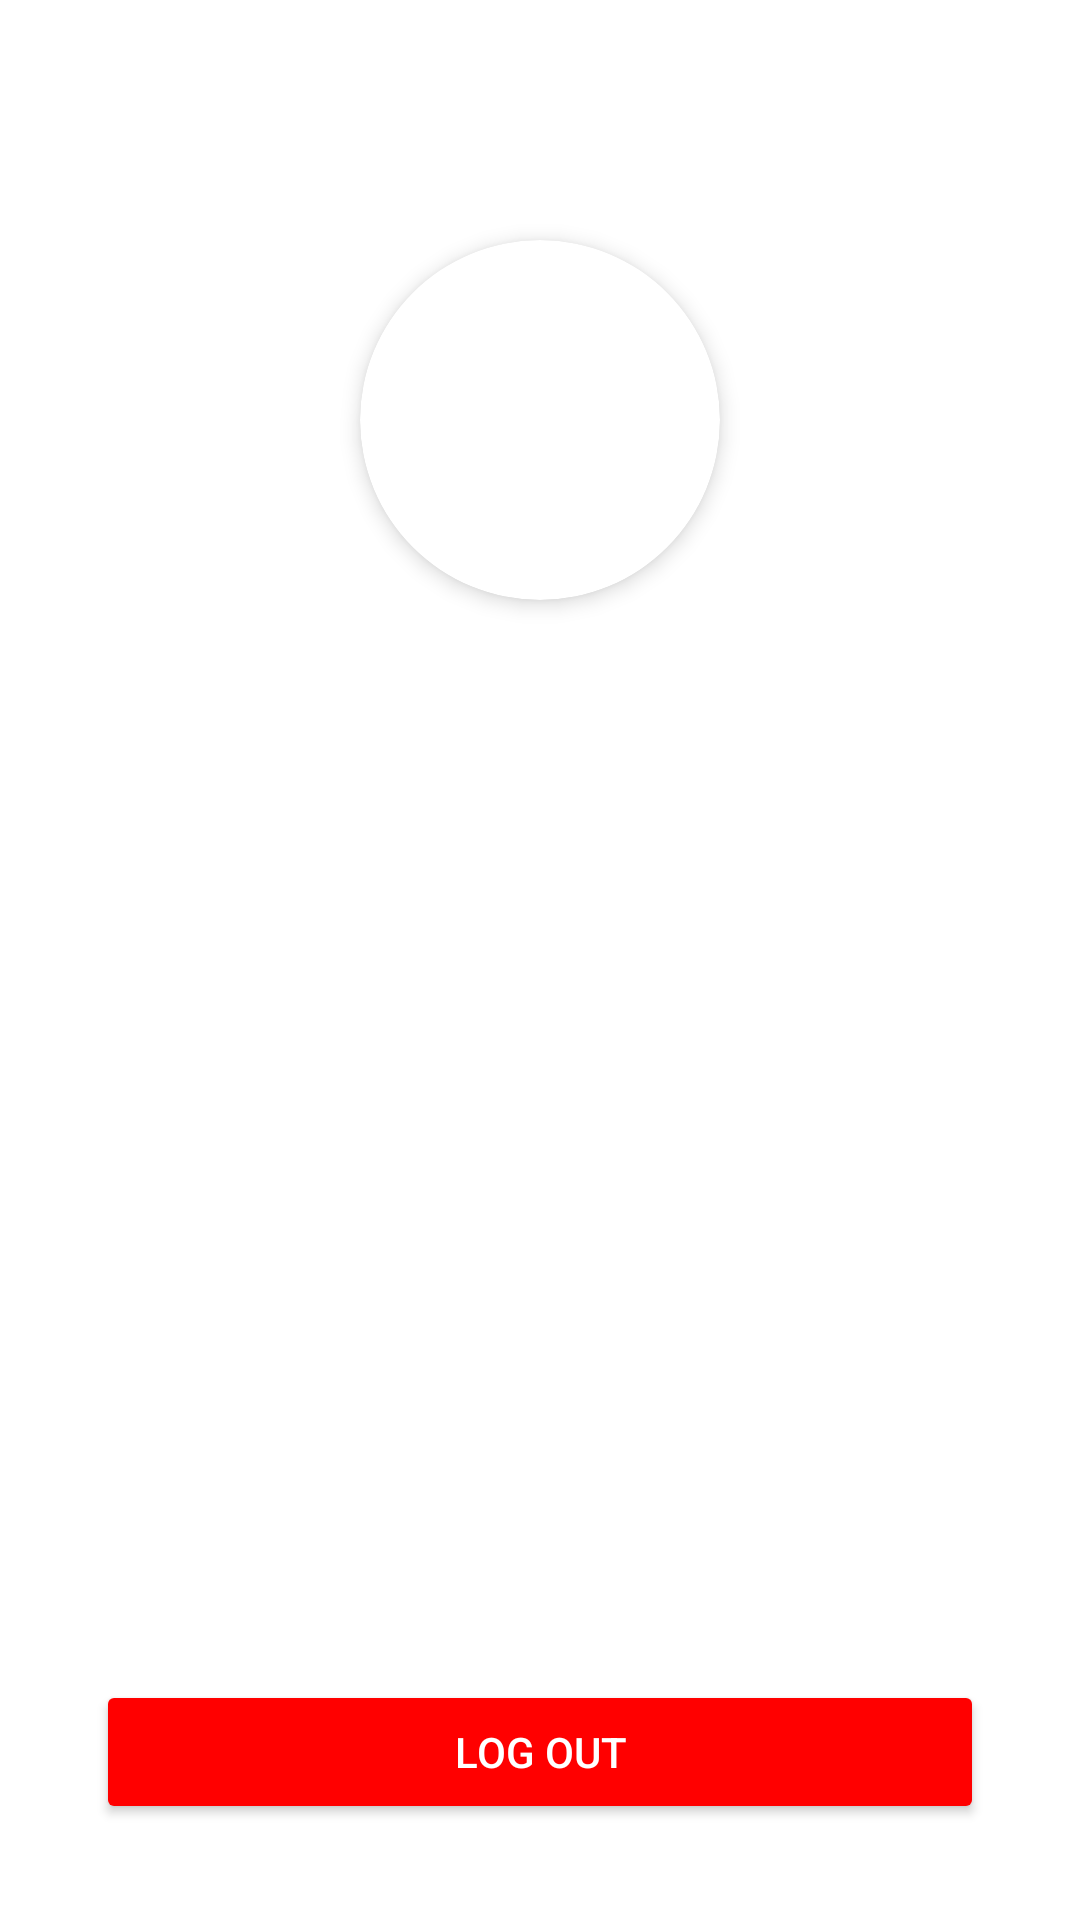

The Android layout XML behind this screen, and the referenced resources:
<!-- AndroidManifest.xml: application theme Theme.NanJingGo -->
<!-- res/layout/activity_account.xml -->
<?xml version="1.0" encoding="utf-8"?>
<androidx.constraintlayout.widget.ConstraintLayout
    xmlns:android="http://schemas.android.com/apk/res/android"
    xmlns:app="http://schemas.android.com/apk/res-auto"
    xmlns:tools="http://schemas.android.com/tools"
    android:layout_width="match_parent"
    android:layout_height="match_parent"
    android:background="@color/white"
    tools:context="com.COMP3040.NanjingGo.Activity.AccountActivity">

    
    <ImageView
        android:id="@+id/backBtn"
        android:layout_width="wrap_content"
        android:layout_height="wrap_content"
        android:layout_marginStart="16dp"
        android:layout_marginTop="48dp"
        android:src="@drawable/back"
        app:layout_constraintStart_toStartOf="parent"
        app:layout_constraintTop_toTopOf="parent" />

    
    <androidx.cardview.widget.CardView
        android:id="@+id/profileImageContainer"
        android:layout_width="120dp"
        android:layout_height="120dp"
        android:layout_marginTop="32dp"
        app:cardCornerRadius="60dp"
        app:cardElevation="4dp"
        app:layout_constraintEnd_toEndOf="parent"
        app:layout_constraintStart_toStartOf="parent"
        app:layout_constraintTop_toBottomOf="@id/backBtn">

        <FrameLayout
            android:layout_width="match_parent"
            android:layout_height="match_parent">

            <ImageView
                android:id="@+id/profileImage"
                android:layout_width="match_parent"
                android:layout_height="match_parent"
                android:scaleType="centerCrop"/>

            <ProgressBar
                android:id="@+id/progressBar"
                style="?android:attr/progressBarStyleHorizontal"
                android:layout_width="match_parent"
                android:layout_height="wrap_content"
                android:layout_gravity="bottom"
                android:visibility="gone"
                android:layout_marginBottom="8dp"
                android:layout_marginHorizontal="8dp"/>

        </FrameLayout>

    </androidx.cardview.widget.CardView>

    
    <TextView
        android:id="@+id/editProfileText"
        android:layout_width="wrap_content"
        android:layout_height="wrap_content"
        android:layout_marginTop="8dp"
        android:text="Edit Profile Picture"
        android:textColor="@color/design_default_color_primary"
        android:textSize="14sp"
        android:visibility="gone"
        app:layout_constraintEnd_toEndOf="parent"
        app:layout_constraintStart_toStartOf="parent"
        app:layout_constraintTop_toBottomOf="@id/profileImageContainer" />

    
    <ImageView
        android:id="@+id/editProfileIcon"
        android:layout_width="24dp"
        android:layout_height="24dp"
        android:layout_marginStart="4dp"
        android:src="@drawable/ic_edit"
        android:visibility="gone"
        app:layout_constraintBottom_toBottomOf="@id/editProfileText"
        app:layout_constraintStart_toEndOf="@id/editProfileText"
        app:layout_constraintTop_toTopOf="@id/editProfileText" />

    
    <TextView
        android:id="@+id/usernameText"
        android:layout_width="wrap_content"
        android:layout_height="wrap_content"
        android:layout_marginTop="16dp"
        android:textColor="@color/black"
        android:textSize="24sp"
        android:textStyle="bold"
        app:layout_constraintEnd_toEndOf="parent"
        app:layout_constraintStart_toStartOf="parent"
        app:layout_constraintTop_toBottomOf="@id/editProfileText" />

    
    <TextView
        android:id="@+id/emailText"
        android:layout_width="wrap_content"
        android:layout_height="wrap_content"
        android:layout_marginTop="8dp"
        android:textColor="@color/gray"
        android:textSize="16sp"
        app:layout_constraintEnd_toEndOf="parent"
        app:layout_constraintStart_toStartOf="parent"
        app:layout_constraintTop_toBottomOf="@id/usernameText" />

    
    <Button
        android:id="@+id/logoutButton"
        android:layout_width="0dp"
        android:layout_height="wrap_content"
        android:layout_marginStart="32dp"
        android:layout_marginEnd="32dp"
        android:layout_marginBottom="32dp"
        android:backgroundTint="@color/red"
        android:text="Log Out"
        android:textColor="@color/white"
        app:layout_constraintBottom_toBottomOf="parent"
        app:layout_constraintStart_toStartOf="parent"
        app:layout_constraintEnd_toEndOf="parent" />

</androidx.constraintlayout.widget.ConstraintLayout>
<!-- resources referenced by this layout -->
<resources>
  <color name="black">#FF000000</color>
  <color name="gray">#808080</color>
  <color name="red">#FF0000</color>
  <color name="white">#FFFFFFFF</color>
  <style name="Theme.NanJingGo" parent="Base.Theme.NanJingGo" />
  <style name="Base.Theme.NanJingGo" parent="Theme.Material3.DayNight.NoActionBar">
          
          
      </style>
</resources>
